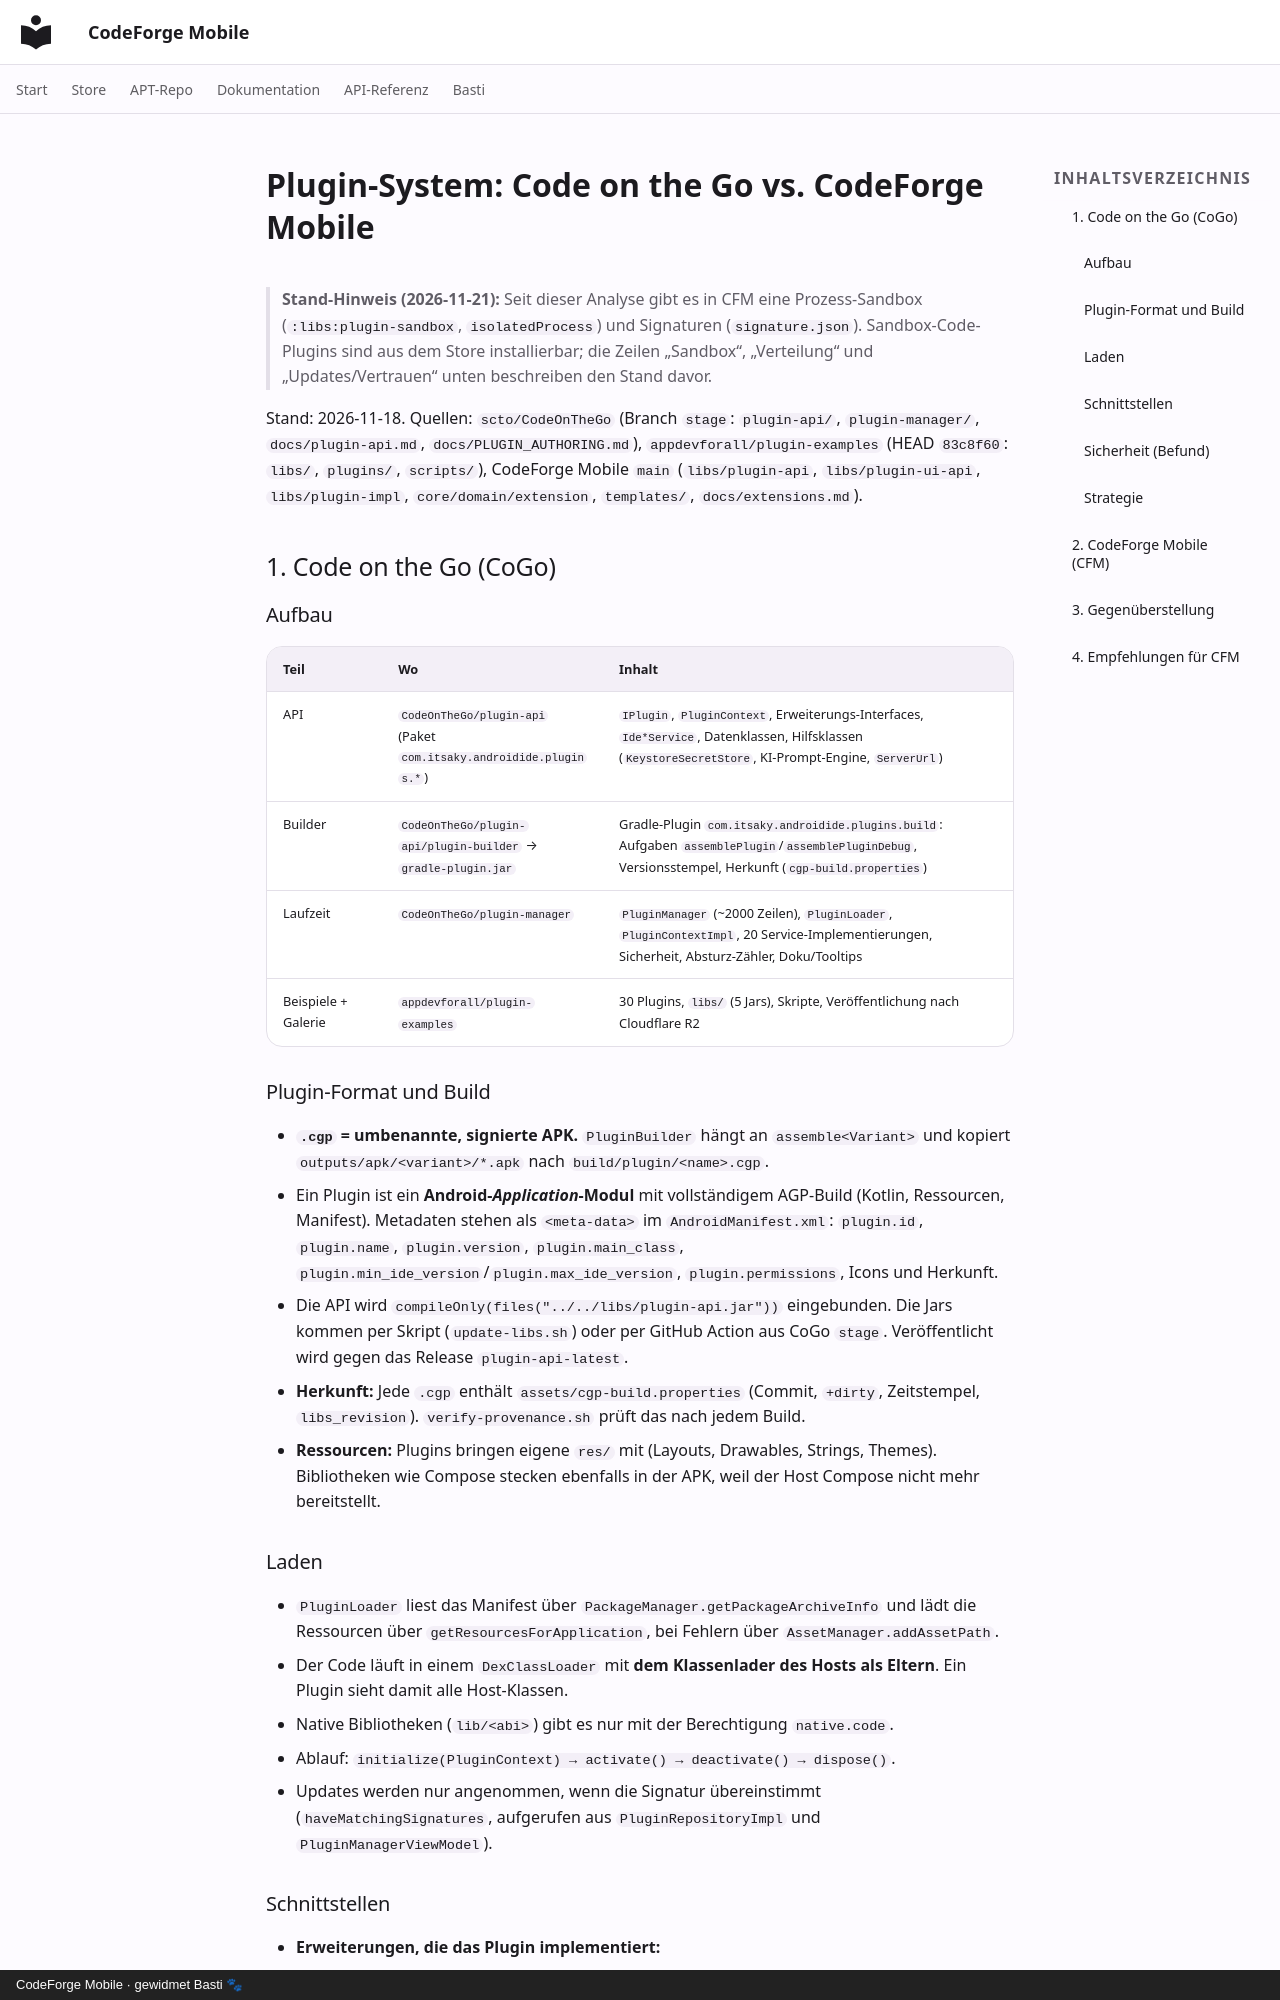

repository: scto/CodeForgeMobile · page: plugin-system-vergleich-codeonthego/index.html · generator: mkdocs · copyright: CodeForge Mobile · gewidmet Basti 🐾

# Plugin-System: Code on the Go vs. CodeForge Mobile

> **Stand-Hinweis (2026-11-21):** Seit dieser Analyse gibt es in CFM eine Prozess-Sandbox (`:libs:plugin-sandbox`,
> `isolatedProcess`) und Signaturen (`signature.json`). Sandbox-Code-Plugins sind aus dem Store installierbar; die
> Zeilen „Sandbox“, „Verteilung“ und „Updates/Vertrauen“ unten beschreiben den Stand davor.

Stand: 2026-11-18. Quellen: `scto/CodeOnTheGo` (Branch `stage`: `plugin-api/`, `plugin-manager/`,
`docs/plugin-api.md`, `docs/PLUGIN_AUTHORING.md`), `appdevforall/plugin-examples` (HEAD `83c8f60`: `libs/`,
`plugins/`, `scripts/`), CodeForge Mobile `main` (`libs/plugin-api`, `libs/plugin-ui-api`, `libs/plugin-impl`,
`core/domain/extension`, `templates/`, `docs/extensions.md`).

## 1. Code on the Go (CoGo)

### Aufbau

| Teil | Wo | Inhalt |
|---|---|---|
| API | `CodeOnTheGo/plugin-api` (Paket `com.itsaky.androidide.plugins.*`) | `IPlugin`, `PluginContext`, Erweiterungs-Interfaces, `Ide*Service`, Datenklassen, Hilfsklassen (`KeystoreSecretStore`, KI-Prompt-Engine, `ServerUrl`) |
| Builder | `CodeOnTheGo/plugin-api/plugin-builder` → `gradle-plugin.jar` | Gradle-Plugin `com.itsaky.androidide.plugins.build`: Aufgaben `assemblePlugin`/`assemblePluginDebug`, Versionsstempel, Herkunft (`cgp-build.properties`) |
| Laufzeit | `CodeOnTheGo/plugin-manager` | `PluginManager` (~2000 Zeilen), `PluginLoader`, `PluginContextImpl`, 20 Service-Implementierungen, Sicherheit, Absturz-Zähler, Doku/Tooltips |
| Beispiele + Galerie | `appdevforall/plugin-examples` | 30 Plugins, `libs/` (5 Jars), Skripte, Veröffentlichung nach Cloudflare R2 |

### Plugin-Format und Build

- **`.cgp` = umbenannte, signierte APK.** `PluginBuilder` hängt an `assemble<Variant>` und kopiert
  `outputs/apk/<variant>/*.apk` nach `build/plugin/<name>.cgp`.
- Ein Plugin ist ein **Android-*Application*-Modul** mit vollständigem AGP-Build (Kotlin, Ressourcen, Manifest).
  Metadaten stehen als `<meta-data>` im `AndroidManifest.xml`: `plugin.id`, `plugin.name`, `plugin.version`,
  `plugin.main_class`, `plugin.min_ide_version`/`plugin.max_ide_version`, `plugin.permissions`, Icons und Herkunft.
- Die API wird `compileOnly(files("../../libs/plugin-api.jar"))` eingebunden. Die Jars kommen per Skript
  (`update-libs.sh`) oder per GitHub Action aus CoGo `stage`. Veröffentlicht wird gegen das Release `plugin-api-latest`.
- **Herkunft:** Jede `.cgp` enthält `assets/cgp-build.properties` (Commit, `+dirty`, Zeitstempel, `libs_revision`).
  `verify-provenance.sh` prüft das nach jedem Build.
- **Ressourcen:** Plugins bringen eigene `res/` mit (Layouts, Drawables, Strings, Themes). Bibliotheken wie Compose
  stecken ebenfalls in der APK, weil der Host Compose nicht mehr bereitstellt.

### Laden

- `PluginLoader` liest das Manifest über `PackageManager.getPackageArchiveInfo` und lädt die Ressourcen über
  `getResourcesForApplication`, bei Fehlern über `AssetManager.addAssetPath`.
- Der Code läuft in einem `DexClassLoader` mit **dem Klassenlader des Hosts als Eltern**. Ein Plugin sieht damit
  alle Host-Klassen.
- Native Bibliotheken (`lib/<abi>`) gibt es nur mit der Berechtigung `native.code`.
- Ablauf: `initialize(PluginContext) → activate() → deactivate() → dispose()`.
- Updates werden nur angenommen, wenn die Signatur übereinstimmt (`haveMatchingSignatures`, aufgerufen aus
  `PluginRepositoryImpl` und `PluginManagerViewModel`).
